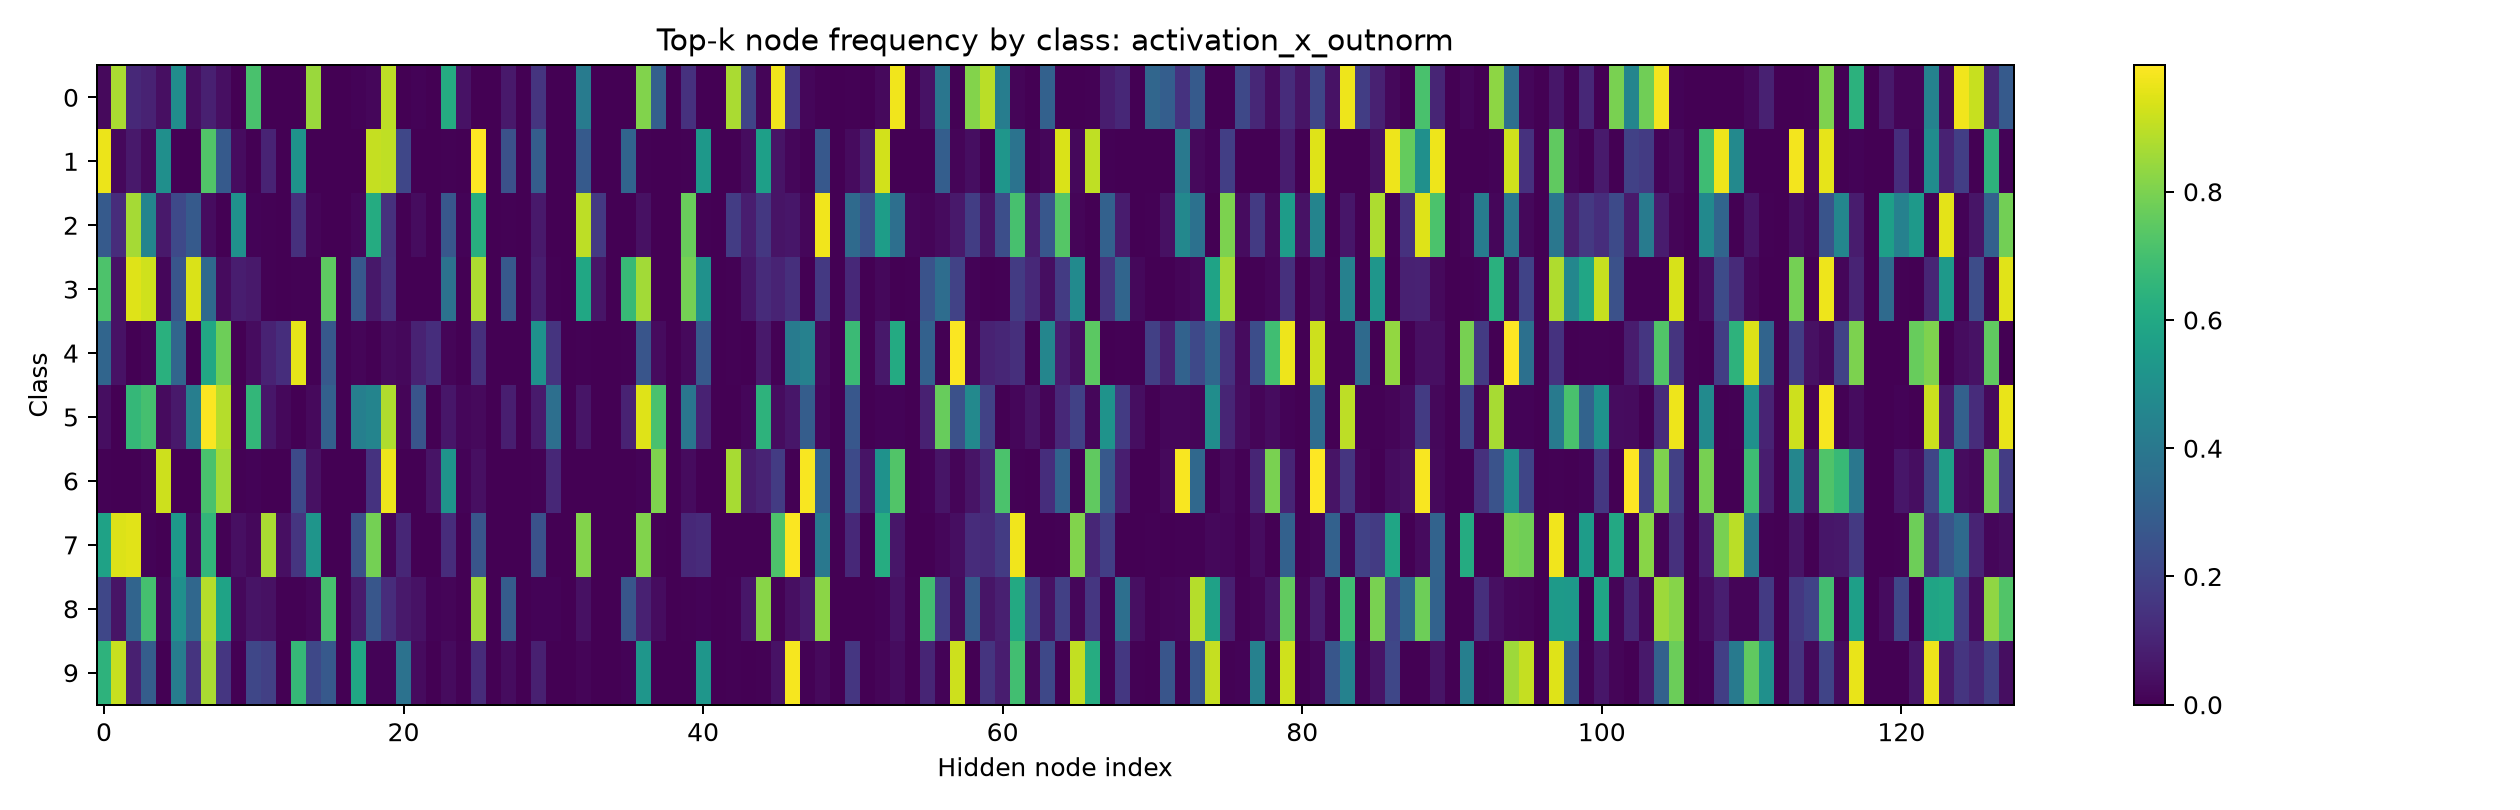

Data behind this chart, as committed beside it:
2.553626336157321930e-02, 8.723187446594238281e-01, 1.164453551173210144e-01, 9.397344291210174561e-02, 4.085801914334297180e-02, 4.892747998237609863e-01, 3.677221760153770447e-02, 8.784474432468414307e-02, 3.983657062053680420e-02, 0.000000000000000000e+00, 7.088866233825683594e-01, 1.021450501866638660e-03, 2.042901003733277321e-03, 2.042901003733277321e-03, 8.488253951072692871e-01, 0.000000000000000000e+00, 0.000000000000000000e+00, 8.171604014933109283e-03, 1.940755918622016907e-02, 8.978549838066101074e-01, 1.021450501866638660e-03, 8.171604014933109283e-03, 0.000000000000000000e+00, 6.149132251739501953e-01
9.665492773056030273e-01, 2.288732305169105530e-02, 6.690140813589096069e-02, 2.552816830575466156e-02, 4.947183132171630859e-01, 3.521126694977283478e-03, 8.802816737443208694e-04, 7.253521084785461426e-01, 2.825704216957092285e-01, 3.257042169570922852e-02, 0.000000000000000000e+00, 1.003521084785461426e-01, 0.000000000000000000e+00, 5.140845179557800293e-01, 0.000000000000000000e+00, 0.000000000000000000e+00, 0.000000000000000000e+00, 1.760563347488641739e-03, 9.110915064811706543e-01, 9.005281329154968262e-01, 2.139084488153457642e-01, 8.802816737443208694e-04, 0.000000000000000000e+00, 4.401408135890960693e-03
2.837573289871215820e-01, 1.281800419092178345e-01, 8.620352149009704590e-01, 4.491193592548370361e-01, 6.653620302677154541e-02, 2.191780805587768555e-01, 2.818003892898559570e-01, 3.424657508730888367e-02, 1.956947147846221924e-03, 5.048923492431640625e-01, 7.827788591384887695e-03, 6.849315017461776733e-03, 0.000000000000000000e+00, 1.399217247962951660e-01, 1.174168288707733154e-02, 1.956947147846221924e-03, 0.000000000000000000e+00, 1.663405075669288635e-02, 6.135029196739196777e-01, 1.379647701978683472e-01, 0.000000000000000000e+00, 3.228962793946266174e-02, 0.000000000000000000e+00, 2.700586915016174316e-01
7.197049260139465332e-01, 4.952581599354743958e-02, 9.473129510879516602e-01, 9.241306185722351074e-01, 1.896733418107032776e-02, 2.634351849555969238e-01, 9.399367570877075195e-01, 3.403582572937011719e-01, 2.739726006984710693e-02, 8.113803714513778687e-02, 6.954688578844070435e-02, 6.322444416582584381e-03, 0.000000000000000000e+00, 6.322444416582584381e-03, 6.322444416582584381e-03, 7.502633929252624512e-01, 0.000000000000000000e+00, 2.729188501834869385e-01, 6.533192843198776245e-02, 1.422549933195114136e-01, 0.000000000000000000e+00, 0.000000000000000000e+00, 0.000000000000000000e+00, 3.761854469776153564e-01
3.264248967170715332e-01, 4.870466515421867371e-02, 3.108808305114507675e-03, 1.347150281071662903e-02, 6.321243643760681152e-01, 3.253886103630065918e-01, 0.000000000000000000e+00, 5.979275107383728027e-01, 7.772021293640136719e-01, 0.000000000000000000e+00, 3.212435543537139893e-02, 9.533679485321044922e-02, 1.316062211990356445e-01, 9.595855474472045898e-01, 5.181347485631704330e-03, 2.746114134788513184e-01, 0.000000000000000000e+00, 1.450777240097522736e-02, 2.072538947686553001e-03, 2.797927521169185638e-02, 1.968912035226821899e-02, 9.637305885553359985e-02, 1.316062211990356445e-01, 1.450777240097522736e-02
3.579676523804664612e-02, 3.464203327894210815e-03, 6.651270389556884766e-01, 7.020785212516784668e-01, 2.886836044490337372e-02, 6.697459518909454346e-02, 4.249422550201416016e-01, 9.896073937416076660e-01, 8.868360519409179688e-01, 0.000000000000000000e+00, 6.616628170013427734e-01, 6.004618853330612183e-02, 1.963048428297042847e-02, 0.000000000000000000e+00, 2.424942329525947571e-02, 3.048498928546905518e-01, 0.000000000000000000e+00, 4.295611977577209473e-01, 4.503464102745056152e-01, 8.775981664657592773e-01, 1.385681331157684326e-02, 2.575057744979858398e-01, 0.000000000000000000e+00, 6.004618853330612183e-02
5.791505798697471619e-03, 1.930501894094049931e-03, 3.861003788188099861e-03, 1.447876449674367905e-02, 9.198841452598571777e-01, 2.895752899348735809e-03, 0.000000000000000000e+00, 7.094594240188598633e-01, 8.590733408927917480e-01, 6.756756454706192017e-03, 9.652509354054927826e-03, 9.652509470470249653e-04, 0.000000000000000000e+00, 2.229729741811752319e-01, 4.343629255890846252e-02, 2.895752899348735809e-03, 0.000000000000000000e+00, 0.000000000000000000e+00, 1.467181444168090820e-01, 9.720076918601989746e-01, 0.000000000000000000e+00, 2.895752899348735809e-03, 5.308880284428596497e-02, 5.173745155334472656e-01
5.742856860160827637e-01, 9.428571462631225586e-01, 9.523809552192687988e-01, 9.523808956146240234e-03, 0.000000000000000000e+00, 5.390475988388061523e-01, 1.999999955296516418e-02, 6.571428775787353516e-01, 7.619047537446022034e-03, 4.095238074660301208e-02, 2.095238119363784790e-02, 8.695238232612609863e-01, 3.904761746525764465e-02, 1.523809432983398438e-01, 5.180952548980712891e-01, 1.904761884361505508e-03, 0.000000000000000000e+00, 2.476190477609634399e-01, 7.904762029647827148e-01, 1.238095201551914215e-02, 1.085714250802993774e-01, 9.523809421807527542e-04, 0.000000000000000000e+00, 1.247619017958641052e-01
2.130822688341140747e-01, 5.450941622257232666e-02, 3.201189339160919189e-01, 7.036670446395874023e-01, 1.883052662014961243e-02, 5.004955530166625977e-01, 3.320119082927703857e-01, 8.870168924331665039e-01, 5.777997970581054688e-01, 2.081268653273582458e-02, 5.252725630998611450e-02, 4.360753297805786133e-02, 5.946481600403785706e-03, 5.946481600403785706e-03, 1.783944480121135712e-02, 7.086223959922790527e-01, 0.000000000000000000e+00, 7.333993911743164062e-02, 2.685827612876892090e-01, 1.268582791090011597e-01, 6.739345937967300415e-02, 4.955401644110679626e-02, 1.090188324451446533e-02, 1.288404408842325211e-02
6.437247395515441895e-01, 9.119433164596557617e-01, 8.704453706741333008e-02, 2.925101220607757568e-01, 3.036437323316931725e-03, 4.230769276618957520e-01, 1.487854272127151489e-01, 8.704453706741333008e-01, 1.589068919420242310e-01, 1.012145774438977242e-03, 2.135627567768096924e-01, 1.872469633817672729e-01, 2.024291548877954483e-03, 6.680161952972412109e-01, 2.145749032497406006e-01, 2.793522477149963379e-01, 0.000000000000000000e+00, 5.931174159049987793e-01, 8.097166195511817932e-03, 8.097166195511817932e-03, 3.775303661823272705e-01, 2.935222722589969635e-02, 0.000000000000000000e+00, 2.935222722589969635e-02
